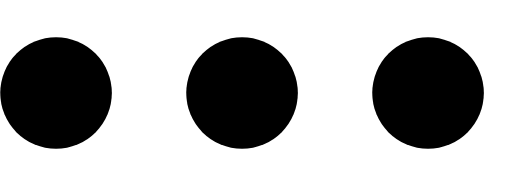
t = 0.00 s
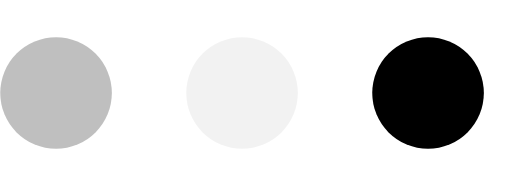
t = 0.23 s
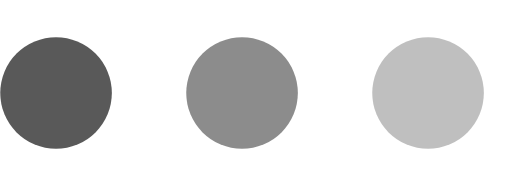
t = 0.43 s
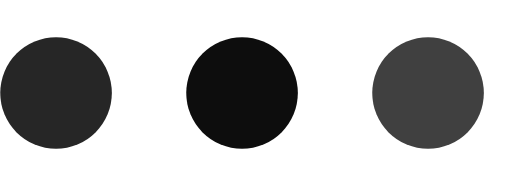
t = 0.68 s
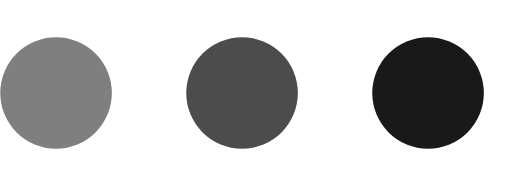
t = 0.85 s
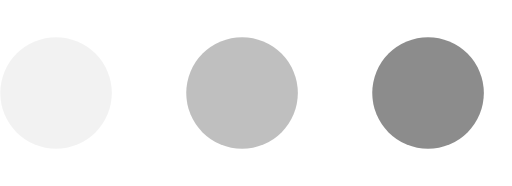
t = 1.08 s

The animated SVG that drew these frames (rendered in a browser with its animation timeline set to each time). Animation: 3 SMIL elements (animate=3); one cycle of 1.30 s, repeats indefinitely.

<svg version="1.1" id="L4" xmlns="http://www.w3.org/2000/svg" xmlns:xlink="http://www.w3.org/1999/xlink" x="0px" y="0px" viewBox="0 0 55 20" enable-background="new 0 0 0 0" xml:space="preserve">
  <circle fill="#000" stroke="none" cx="6" cy="10" r="6">
    <animate attributeName="opacity" dur="1s" values="0;1;0" repeatCount="indefinite" begin="0.1"></animate>
  </circle>
    <circle fill="#000" stroke="none" cx="26" cy="10" r="6">
    <animate attributeName="opacity" dur="1s" values="0;1;0" repeatCount="indefinite" begin="0.2"></animate>
  </circle>
    <circle fill="#000" stroke="none" cx="46" cy="10" r="6">
    <animate attributeName="opacity" dur="1s" values="0;1;0" repeatCount="indefinite" begin="0.3"></animate>
  </circle>
</svg>